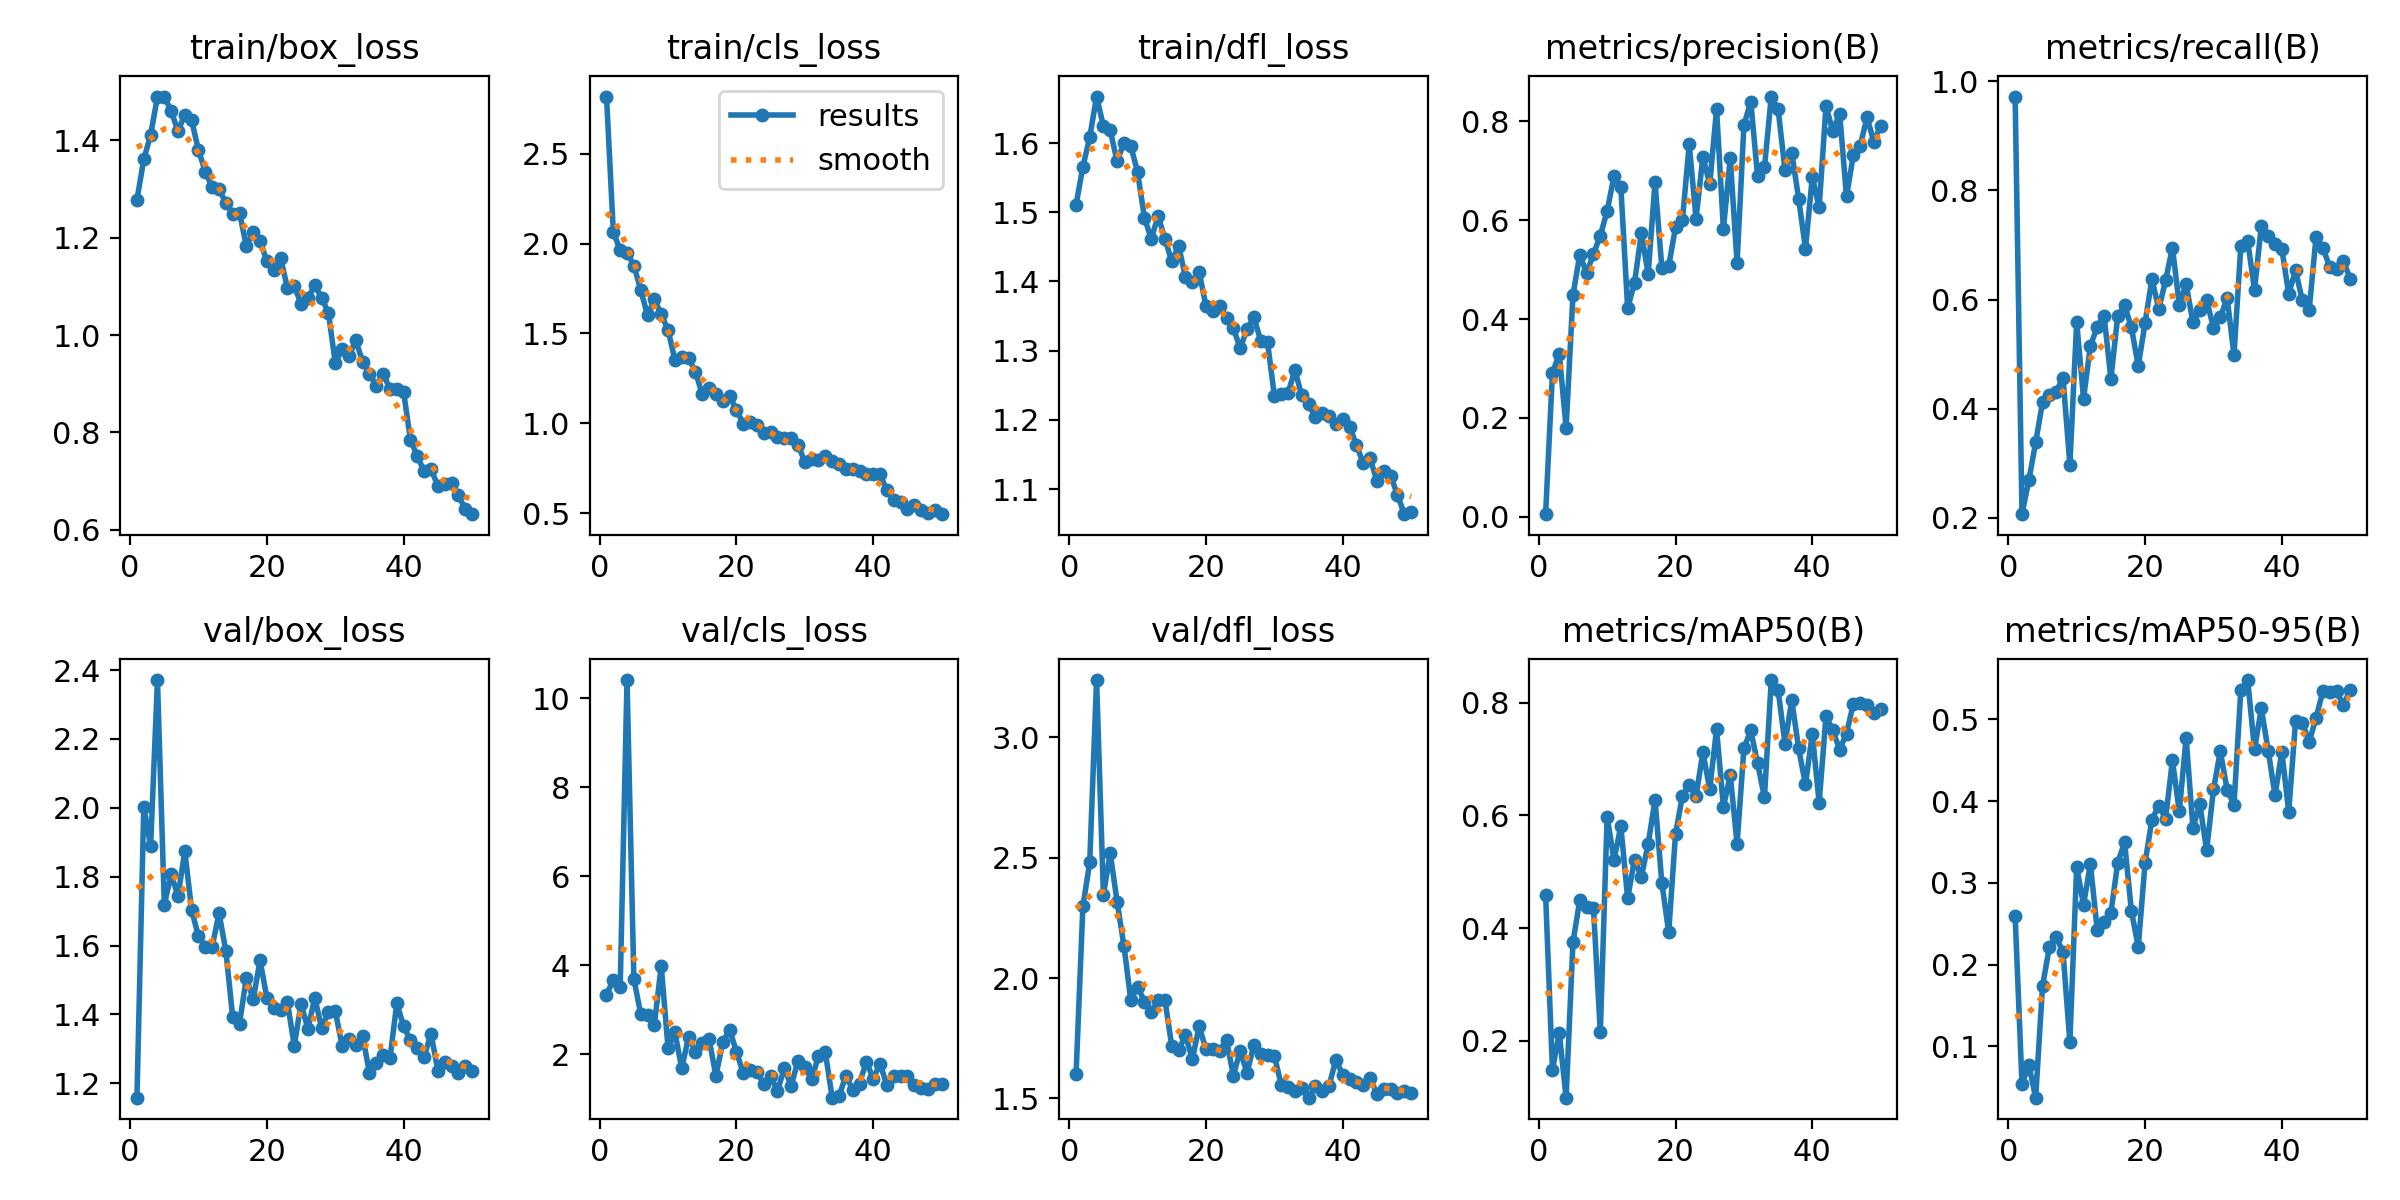

The data file committed next to this chart (first rows):
epoch, time, train/box_loss, train/cls_loss, train/dfl_loss, metrics/precision(B), metrics/recall(B), metrics/mAP50(B), metrics/mAP50-95(B), val/box_loss, val/cls_loss, val/dfl_loss, lr/pg0, lr/pg1, lr/pg2
1, 459.1, 1.278, 2.817, 1.511, 0.00544, 0.9722, 0.4595, 0.2592, 1.158, 3.334, 1.6, 0.0005001, 0.0005001, 0.0005001
2, 902.9, 1.361, 2.063, 1.566, 0.291, 0.2065, 0.1483, 0.05397, 2.003, 3.677, 2.298, 0.0009967, 0.0009967, 0.0009967
3, 1345, 1.411, 1.965, 1.608, 0.3295, 0.2686, 0.2133, 0.07708, 1.888, 3.504, 2.48, 0.001473, 0.001473, 0.001473
4, 1782, 1.49, 1.95, 1.667, 0.1805, 0.338, 0.09867, 0.03701, 2.371, 10.41, 3.238, 0.001568, 0.001568, 0.001568
5, 2221, 1.49, 1.878, 1.625, 0.4483, 0.4115, 0.3747, 0.1733, 1.719, 3.696, 2.347, 0.001535, 0.001535, 0.001535
6, 2668, 1.46, 1.742, 1.618, 0.5303, 0.4246, 0.4496, 0.2212, 1.807, 2.906, 2.518, 0.001502, 0.001502, 0.001502
7, 3097, 1.419, 1.602, 1.574, 0.4927, 0.4312, 0.4367, 0.2337, 1.744, 2.872, 2.318, 0.001469, 0.001469, 0.001469
8, 3526, 1.452, 1.689, 1.6, 0.5317, 0.4567, 0.4353, 0.2154, 1.874, 2.667, 2.135, 0.001436, 0.001436, 0.001436
9, 3952, 1.441, 1.607, 1.596, 0.5686, 0.2974, 0.2152, 0.1047, 1.702, 3.988, 1.909, 0.001403, 0.001403, 0.001403
10, 4390, 1.38, 1.52, 1.558, 0.6183, 0.5583, 0.5974, 0.3198, 1.627, 2.136, 1.964, 0.00137, 0.00137, 0.00137
11, 4834, 1.335, 1.354, 1.492, 0.6887, 0.4185, 0.5212, 0.2729, 1.596, 2.489, 1.902, 0.001337, 0.001337, 0.001337
12, 5271, 1.304, 1.367, 1.461, 0.6676, 0.5148, 0.5808, 0.3234, 1.597, 1.682, 1.86, 0.001304, 0.001304, 0.001304
13, 5723, 1.299, 1.363, 1.495, 0.4219, 0.55, 0.4529, 0.2422, 1.694, 2.385, 1.909, 0.001271, 0.001271, 0.001271
14, 6163, 1.272, 1.288, 1.461, 0.473, 0.5702, 0.5217, 0.252, 1.585, 2.058, 1.909, 0.001238, 0.001238, 0.001238
15, 6611, 1.249, 1.161, 1.429, 0.5733, 0.455, 0.4903, 0.2635, 1.392, 2.251, 1.716, 0.001205, 0.001205, 0.001205
16, 7050, 1.25, 1.197, 1.452, 0.4908, 0.5697, 0.5497, 0.3243, 1.374, 2.337, 1.699, 0.001172, 0.001172, 0.001172
17, 7483, 1.183, 1.162, 1.406, 0.6766, 0.5893, 0.6276, 0.3497, 1.507, 1.515, 1.763, 0.001139, 0.001139, 0.001139
18, 7922, 1.213, 1.124, 1.399, 0.5034, 0.5489, 0.4798, 0.2655, 1.444, 2.268, 1.662, 0.001106, 0.001106, 0.001106
19, 8355, 1.194, 1.151, 1.414, 0.5071, 0.4781, 0.3926, 0.2217, 1.557, 2.554, 1.799, 0.001073, 0.001073, 0.001073
20, 8798, 1.151, 1.077, 1.364, 0.5857, 0.5576, 0.5669, 0.3244, 1.448, 2.056, 1.704, 0.00104, 0.00104, 0.00104
21, 9246, 1.134, 0.9971, 1.357, 0.5994, 0.6378, 0.6345, 0.3775, 1.42, 1.573, 1.707, 0.001007, 0.001007, 0.001007
22, 9688, 1.159, 1.007, 1.364, 0.7532, 0.5822, 0.6541, 0.3944, 1.412, 1.645, 1.698, 0.0009739, 0.0009739, 0.0009739
23, 10125, 1.097, 0.9913, 1.348, 0.6031, 0.6354, 0.6346, 0.3786, 1.436, 1.609, 1.743, 0.0009409, 0.0009409, 0.0009409
24, 10565, 1.101, 0.9483, 1.333, 0.7283, 0.6953, 0.7121, 0.4499, 1.31, 1.325, 1.595, 0.0009078, 0.0009078, 0.0009078
25, 11003, 1.064, 0.952, 1.303, 0.6724, 0.5901, 0.6469, 0.3873, 1.431, 1.503, 1.698, 0.0008748, 0.0008748, 0.0008748
26, 11439, 1.075, 0.9218, 1.331, 0.8243, 0.6281, 0.753, 0.4775, 1.358, 1.175, 1.605, 0.0008418, 0.0008418, 0.0008418
27, 11879, 1.103, 0.9179, 1.348, 0.582, 0.5582, 0.6152, 0.3673, 1.448, 1.684, 1.722, 0.0008088, 0.0008088, 0.0008088
28, 12321, 1.076, 0.9175, 1.315, 0.7257, 0.5809, 0.6717, 0.3966, 1.361, 1.288, 1.684, 0.0007758, 0.0007758, 0.0007758
29, 12758, 1.046, 0.8807, 1.312, 0.513, 0.5993, 0.5496, 0.3398, 1.407, 1.849, 1.68, 0.0007428, 0.0007428, 0.0007428
30, 13200, 0.9428, 0.7863, 1.235, 0.792, 0.5482, 0.7194, 0.4142, 1.41, 1.709, 1.676, 0.0007098, 0.0007098, 0.0007098
31, 13646, 0.9714, 0.8002, 1.237, 0.8398, 0.5674, 0.7511, 0.461, 1.308, 1.446, 1.557, 0.0006768, 0.0006768, 0.0006768
32, 14094, 0.9561, 0.794, 1.239, 0.6885, 0.6028, 0.6926, 0.4139, 1.328, 1.956, 1.547, 0.0006438, 0.0006438, 0.0006438
33, 14544, 0.9894, 0.8176, 1.272, 0.7065, 0.4985, 0.6319, 0.3954, 1.31, 2.043, 1.532, 0.0006108, 0.0006108, 0.0006108
34, 14988, 0.9447, 0.7903, 1.235, 0.8499, 0.6978, 0.8405, 0.5363, 1.338, 1.022, 1.543, 0.0005778, 0.0005778, 0.0005778
35, 15430, 0.9206, 0.7732, 1.222, 0.8244, 0.707, 0.8232, 0.5482, 1.229, 1.053, 1.503, 0.0005448, 0.0005448, 0.0005448
36, 15870, 0.8963, 0.7487, 1.204, 0.702, 0.6181, 0.7276, 0.4636, 1.258, 1.514, 1.55, 0.0005118, 0.0005118, 0.0005118
37, 16320, 0.9207, 0.7486, 1.21, 0.736, 0.7353, 0.8048, 0.5134, 1.283, 1.205, 1.53, 0.0004788, 0.0004788, 0.0004788
38, 16770, 0.8896, 0.7354, 1.206, 0.6434, 0.7169, 0.719, 0.4619, 1.273, 1.339, 1.553, 0.0004458, 0.0004458, 0.0004458
39, 17222, 0.8896, 0.7189, 1.194, 0.5423, 0.7012, 0.655, 0.407, 1.432, 1.832, 1.66, 0.0004127, 0.0004127, 0.0004127
40, 17664, 0.8823, 0.7184, 1.201, 0.6875, 0.6925, 0.7451, 0.4607, 1.365, 1.445, 1.596, 0.0003797, 0.0003797, 0.0003797
41, 18113, 0.7844, 0.7162, 1.19, 0.6256, 0.6106, 0.6225, 0.3869, 1.324, 1.79, 1.581, 0.0003467, 0.0003467, 0.0003467
42, 18555, 0.7511, 0.6282, 1.164, 0.83, 0.6533, 0.7762, 0.4975, 1.302, 1.299, 1.568, 0.0003137, 0.0003137, 0.0003137
43, 18989, 0.7206, 0.5747, 1.137, 0.7806, 0.5983, 0.751, 0.4958, 1.277, 1.515, 1.555, 0.0002807, 0.0002807, 0.0002807
44, 19426, 0.7247, 0.5633, 1.144, 0.8156, 0.5813, 0.7171, 0.4723, 1.345, 1.518, 1.584, 0.0002477, 0.0002477, 0.0002477
45, 19881, 0.6905, 0.5226, 1.111, 0.6478, 0.715, 0.7452, 0.5023, 1.237, 1.513, 1.518, 0.0002147, 0.0002147, 0.0002147
46, 20322, 0.6933, 0.5473, 1.127, 0.7317, 0.6948, 0.7983, 0.5345, 1.261, 1.302, 1.537, 0.0001817, 0.0001817, 0.0001817
47, 20759, 0.6958, 0.518, 1.119, 0.7502, 0.6593, 0.799, 0.5334, 1.251, 1.25, 1.539, 0.0001487, 0.0001487, 0.0001487
48, 21202, 0.6706, 0.5015, 1.092, 0.808, 0.6555, 0.7962, 0.5343, 1.229, 1.207, 1.524, 0.0001157, 0.0001157, 0.0001157
49, 21635, 0.6432, 0.5177, 1.064, 0.7582, 0.6708, 0.7825, 0.5176, 1.249, 1.334, 1.532, 8.26832e-05, 8.26832e-05, 8.26832e-05
50, 22064, 0.6322, 0.4952, 1.066, 0.7912, 0.6375, 0.7892, 0.5365, 1.236, 1.325, 1.522, 4.96766e-05, 4.96766e-05, 4.96766e-05
